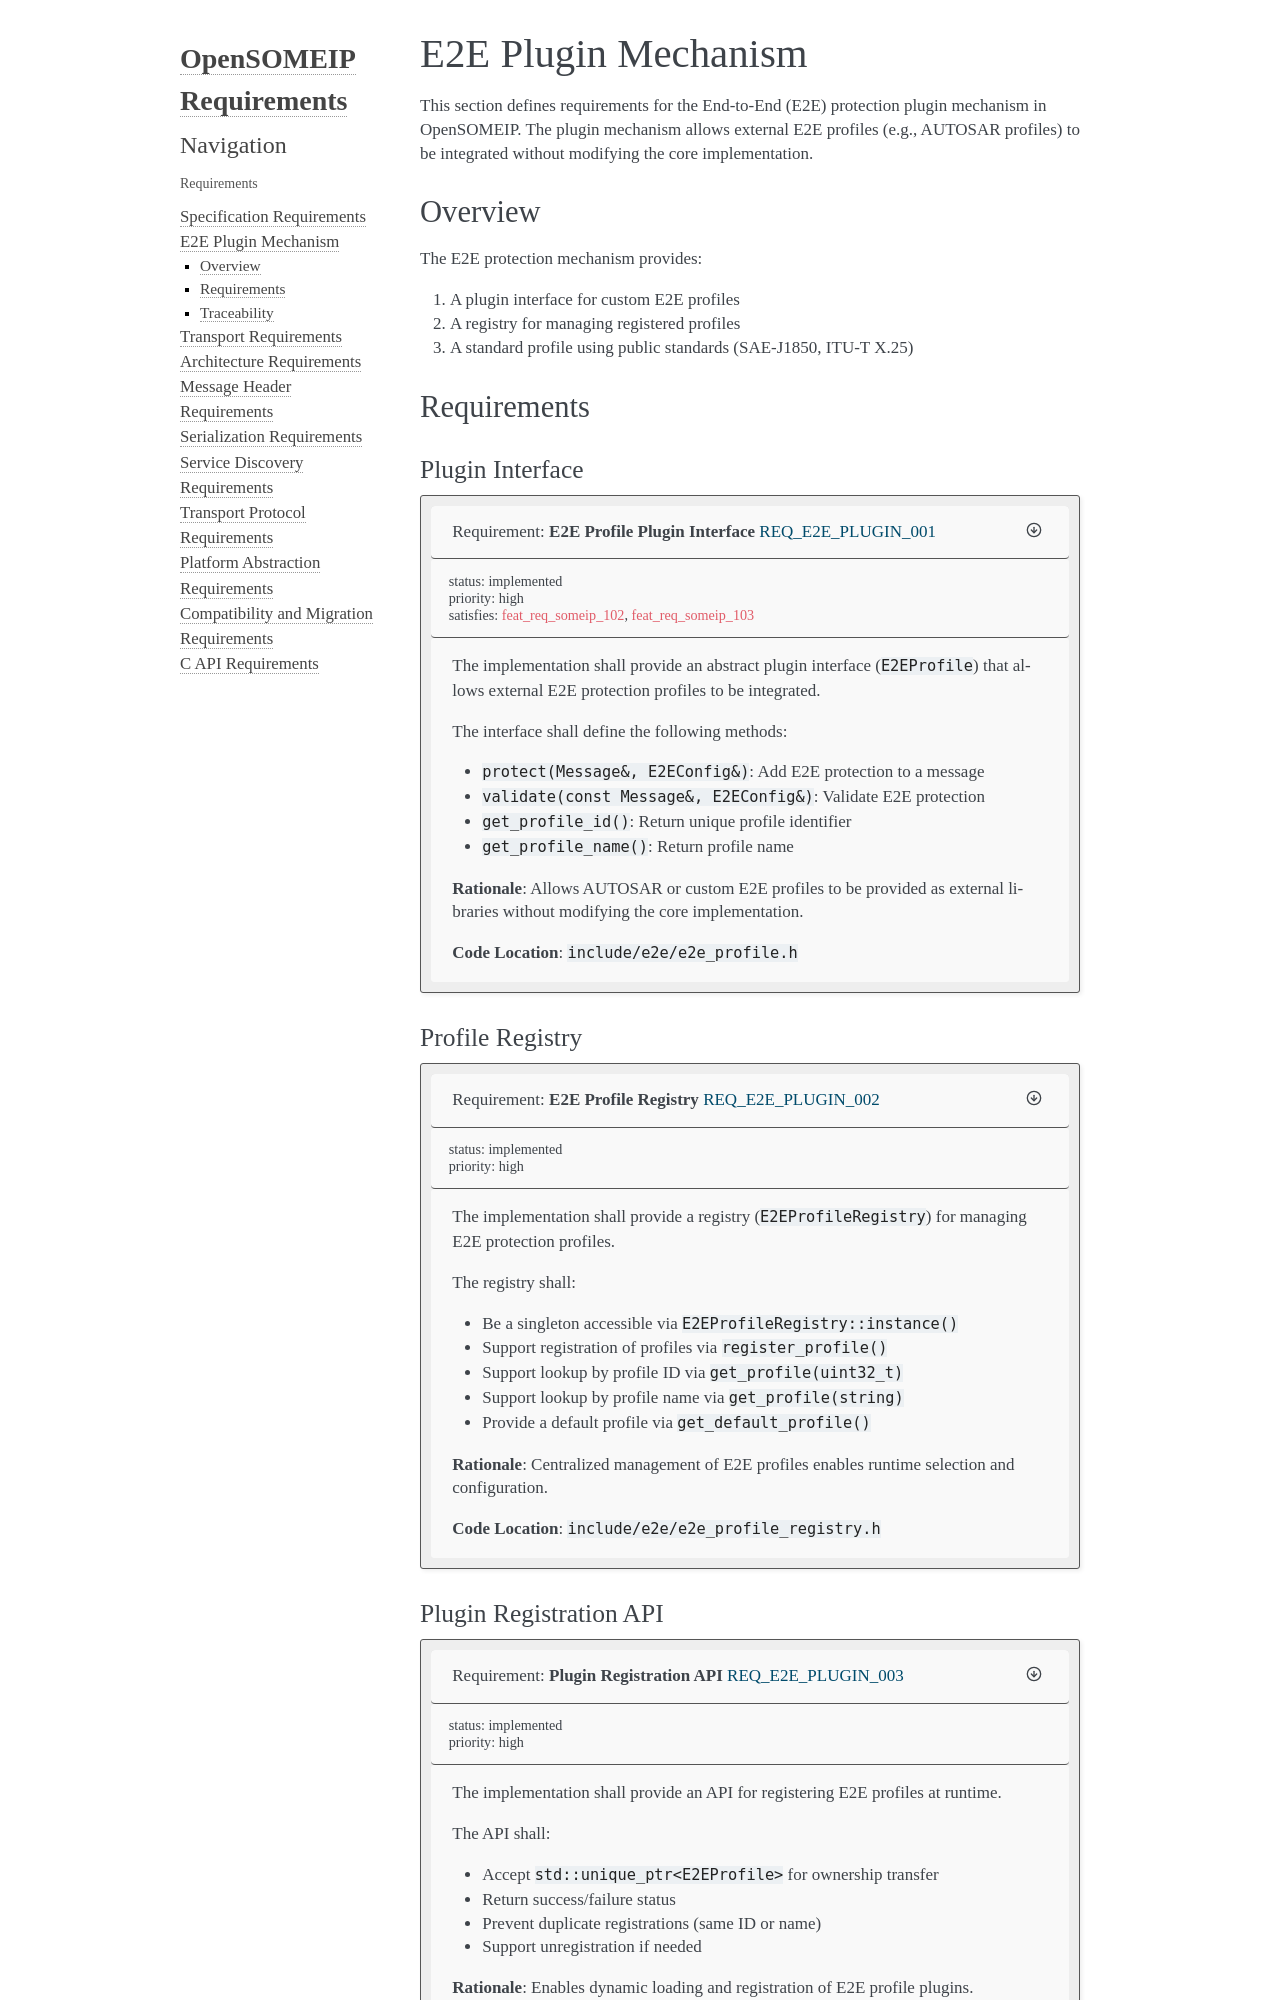

repository: vtz/opensomeip · page: requirements/implementation/e2e_plugin.html · generator: mkdocs

..
   Copyright (c) 2025 Vinicius Tadeu Zein

   See the NOTICE file(s) distributed with this work for additional
   information regarding copyright ownership.

   This program and the accompanying materials are made available under the
   terms of the Apache License Version 2.0 which is available at
   https://www.apache.org/licenses/LICENSE-2.0

   SPDX-License-Identifier: Apache-2.0

==============================
E2E Plugin Mechanism
==============================

This section defines requirements for the End-to-End (E2E) protection
plugin mechanism in OpenSOMEIP. The plugin mechanism allows external
E2E profiles (e.g., AUTOSAR profiles) to be integrated without modifying
the core implementation.

Overview
========

The E2E protection mechanism provides:

1. A plugin interface for custom E2E profiles
2. A registry for managing registered profiles
3. A standard profile using public standards (SAE-J1850, ITU-T X.25)

Requirements
============

Plugin Interface
----------------

.. requirement:: E2E Profile Plugin Interface
   :id: REQ_E2E_PLUGIN_001
   :satisfies: feat_req_someip_102, feat_req_someip_103
   :status: implemented
   :priority: high
   :verification: Code inspection of abstract interface definition and successful compilation of external profile implementations.

   The implementation shall provide an abstract plugin interface (``E2EProfile``)
   that allows external E2E protection profiles to be integrated.

   The interface shall define the following methods:

   * ``protect(Message&, E2EConfig&)``: Add E2E protection to a message
   * ``validate(const Message&, E2EConfig&)``: Validate E2E protection
   * ``get_profile_id()``: Return unique profile identifier
   * ``get_profile_name()``: Return profile name

   **Rationale**: Allows AUTOSAR or custom E2E profiles to be provided as
   external libraries without modifying the core implementation.

   **Code Location**: ``include/e2e/e2e_profile.h``

Profile Registry
----------------

.. requirement:: E2E Profile Registry
   :id: REQ_E2E_PLUGIN_002
   :status: implemented
   :priority: high
   :verification: Execution of registry unit tests demonstrating profile registration, lookup, and singleton behavior.

   The implementation shall provide a registry (``E2EProfileRegistry``)
   for managing E2E protection profiles.

   The registry shall:

   * Be a singleton accessible via ``E2EProfileRegistry::instance()``
   * Support registration of profiles via ``register_profile()``
   * Support lookup by profile ID via ``get_profile(uint32_t)``
   * Support lookup by profile name via ``get_profile(string)``
   * Provide a default profile via ``get_default_profile()``

   **Rationale**: Centralized management of E2E profiles enables
   runtime selection and configuration.

   **Code Location**: ``include/e2e/e2e_profile_registry.h``

Plugin Registration API
-----------------------

.. requirement:: Plugin Registration API
   :id: REQ_E2E_PLUGIN_003
   :status: implemented
   :priority: high
   :verification: Execution of registration API tests demonstrating ownership transfer, duplicate prevention, and successful plugin loading.

   The implementation shall provide an API for registering E2E profiles
   at runtime.

   The API shall:

   * Accept ``std::unique_ptr<E2EProfile>`` for ownership transfer
   * Return success/failure status
   * Prevent duplicate registrations (same ID or name)
   * Support unregistration if needed

   **Rationale**: Enables dynamic loading and registration of E2E
   profile plugins.

   **Code Location**: ``src/e2e/e2e_profile_registry.cpp``
